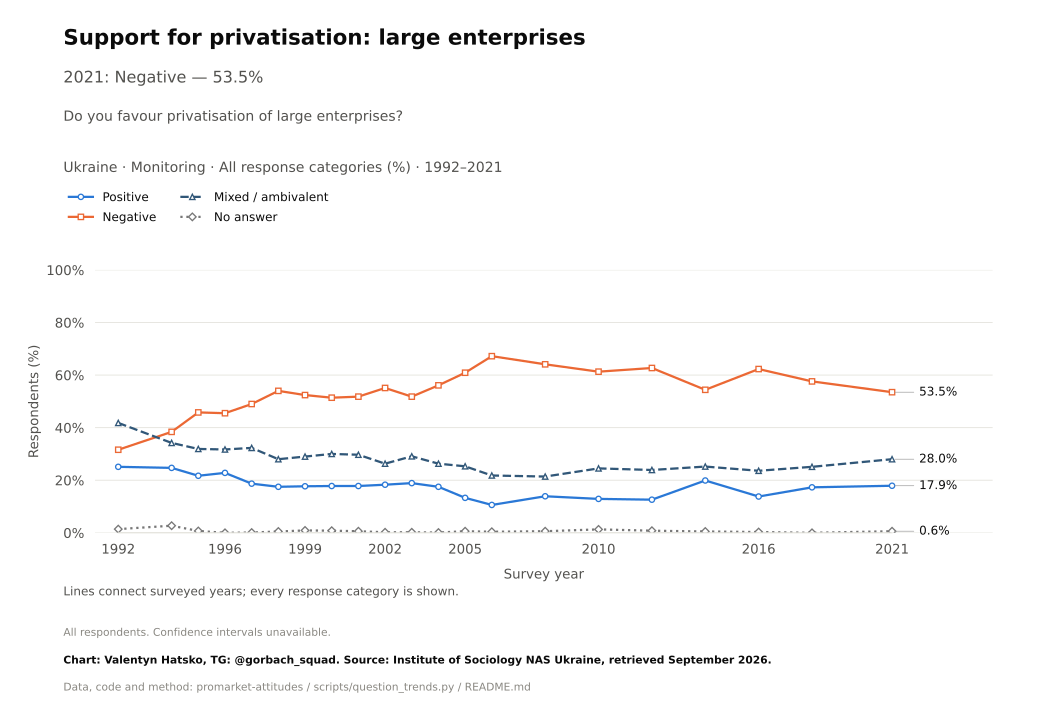

The table this chart was drawn from, first rows:
survey, item, year, question_type, source_file, source_field, source_table, source_sha256, response, estimate, se, ci_low, ci_high, n_valid, n_domain, n_psu, kish_n, weight_sum, weighted, variance_method, denominator, excluded_non_numeric_pct, spontaneous_against_democracy_pct, round
Monitoring, privatise_large, 1992, ordinal, monitoring-2021dlya-tipografii.pdf, a3, question_trend_source_cells.csv, , Positive, 25.1, , , , , , , , , , , all respondents as published, , , 
Monitoring, privatise_large, 1994, ordinal, monitoring-2021dlya-tipografii.pdf, a3, question_trend_source_cells.csv, , Positive, 24.7, , , , , , , , , , , all respondents as published, , , 
Monitoring, privatise_large, 1995, ordinal, panina-1994-2005.pdf, a3, question_trend_source_cells.csv, , Positive, 21.7, , , , , , , , , , , all respondents as published, , , 
Monitoring, privatise_large, 1996, ordinal, monitoring-2021dlya-tipografii.pdf, a3, question_trend_source_cells.csv, , Positive, 22.8, , , , , , , , , , , all respondents as published, , , 
Monitoring, privatise_large, 1997, ordinal, panina-1994-2005.pdf, a3, question_trend_source_cells.csv, , Positive, 18.7, , , , , , , , , , , all respondents as published, , , 
Monitoring, privatise_large, 1998, ordinal, monitoring-2021dlya-tipografii.pdf, a3, question_trend_source_cells.csv, , Positive, 17.5, , , , , , , , , , , all respondents as published, , , 
Monitoring, privatise_large, 1999, ordinal, panina-1994-2005.pdf, a3, question_trend_source_cells.csv, , Positive, 17.7, , , , , , , , , , , all respondents as published, , , 
Monitoring, privatise_large, 2000, ordinal, monitoring-2021dlya-tipografii.pdf, a3, question_trend_source_cells.csv, , Positive, 17.8, , , , , , , , , , , all respondents as published, , , 
Monitoring, privatise_large, 2001, ordinal, panina-1994-2005.pdf, a3, question_trend_source_cells.csv, , Positive, 17.8, , , , , , , , , , , all respondents as published, , , 
Monitoring, privatise_large, 2002, ordinal, monitoring-2021dlya-tipografii.pdf, a3, question_trend_source_cells.csv, , Positive, 18.3, , , , , , , , , , , all respondents as published, , , 
Monitoring, privatise_large, 2003, ordinal, panina-1994-2005.pdf, a3, question_trend_source_cells.csv, , Positive, 18.9, , , , , , , , , , , all respondents as published, , , 
Monitoring, privatise_large, 2004, ordinal, monitoring-2021dlya-tipografii.pdf, a3, question_trend_source_cells.csv, , Positive, 17.5, , , , , , , , , , , all respondents as published, , , 
Monitoring, privatise_large, 2005, ordinal, monitoring-2021dlya-tipografii.pdf, a3, question_trend_source_cells.csv, , Positive, 13.3, , , , , , , , , , , all respondents as published, , , 
Monitoring, privatise_large, 2006, ordinal, monitoring-2021dlya-tipografii.pdf, a3, question_trend_source_cells.csv, , Positive, 10.6, , , , , , , , , , , all respondents as published, , , 
Monitoring, privatise_large, 2008, ordinal, monitoring-2021dlya-tipografii.pdf, a3, question_trend_source_cells.csv, , Positive, 13.9, , , , , , , , , , , all respondents as published, , , 
Monitoring, privatise_large, 2010, ordinal, monitoring-2021dlya-tipografii.pdf, a3, question_trend_source_cells.csv, , Positive, 12.9, , , , , , , , , , , all respondents as published, , , 
Monitoring, privatise_large, 2012, ordinal, monitoring-2021dlya-tipografii.pdf, a3, question_trend_source_cells.csv, , Positive, 12.6, , , , , , , , , , , all respondents as published, , , 
Monitoring, privatise_large, 2014, ordinal, monitoring-2021dlya-tipografii.pdf, a3, question_trend_source_cells.csv, , Positive, 19.9, , , , , , , , , , , all respondents as published, , , 
Monitoring, privatise_large, 2016, ordinal, monitoring-2021dlya-tipografii.pdf, a3, question_trend_source_cells.csv, , Positive, 13.8, , , , , , , , , , , all respondents as published, , , 
Monitoring, privatise_large, 2018, ordinal, monitoring-2021dlya-tipografii.pdf, a3, question_trend_source_cells.csv, , Positive, 17.3, , , , , , , , , , , all respondents as published, , , 
Monitoring, privatise_large, 2021, ordinal, monitoring-2021dlya-tipografii.pdf, a3, question_trend_source_cells.csv, , Positive, 17.9, , , , , , , , , , , all respondents as published, , , 
Monitoring, privatise_large, 1992, ordinal, monitoring-2021dlya-tipografii.pdf, a3, question_trend_source_cells.csv, , Negative, 31.6, , , , , , , , , , , all respondents as published, , , 
Monitoring, privatise_large, 1994, ordinal, monitoring-2021dlya-tipografii.pdf, a3, question_trend_source_cells.csv, , Negative, 38.4, , , , , , , , , , , all respondents as published, , , 
Monitoring, privatise_large, 1995, ordinal, panina-1994-2005.pdf, a3, question_trend_source_cells.csv, , Negative, 45.8, , , , , , , , , , , all respondents as published, , , 
Monitoring, privatise_large, 1996, ordinal, monitoring-2021dlya-tipografii.pdf, a3, question_trend_source_cells.csv, , Negative, 45.5, , , , , , , , , , , all respondents as published, , , 
Monitoring, privatise_large, 1997, ordinal, panina-1994-2005.pdf, a3, question_trend_source_cells.csv, , Negative, 49.0, , , , , , , , , , , all respondents as published, , , 
Monitoring, privatise_large, 1998, ordinal, monitoring-2021dlya-tipografii.pdf, a3, question_trend_source_cells.csv, , Negative, 54.0, , , , , , , , , , , all respondents as published, , , 
Monitoring, privatise_large, 1999, ordinal, panina-1994-2005.pdf, a3, question_trend_source_cells.csv, , Negative, 52.4, , , , , , , , , , , all respondents as published, , , 
Monitoring, privatise_large, 2000, ordinal, monitoring-2021dlya-tipografii.pdf, a3, question_trend_source_cells.csv, , Negative, 51.4, , , , , , , , , , , all respondents as published, , , 
Monitoring, privatise_large, 2001, ordinal, panina-1994-2005.pdf, a3, question_trend_source_cells.csv, , Negative, 51.8, , , , , , , , , , , all respondents as published, , , 
Monitoring, privatise_large, 2002, ordinal, monitoring-2021dlya-tipografii.pdf, a3, question_trend_source_cells.csv, , Negative, 55.1, , , , , , , , , , , all respondents as published, , , 
Monitoring, privatise_large, 2003, ordinal, panina-1994-2005.pdf, a3, question_trend_source_cells.csv, , Negative, 51.8, , , , , , , , , , , all respondents as published, , , 
Monitoring, privatise_large, 2004, ordinal, monitoring-2021dlya-tipografii.pdf, a3, question_trend_source_cells.csv, , Negative, 56.1, , , , , , , , , , , all respondents as published, , , 
Monitoring, privatise_large, 2005, ordinal, monitoring-2021dlya-tipografii.pdf, a3, question_trend_source_cells.csv, , Negative, 60.9, , , , , , , , , , , all respondents as published, , , 
Monitoring, privatise_large, 2006, ordinal, monitoring-2021dlya-tipografii.pdf, a3, question_trend_source_cells.csv, , Negative, 67.2, , , , , , , , , , , all respondents as published, , , 
Monitoring, privatise_large, 2008, ordinal, monitoring-2021dlya-tipografii.pdf, a3, question_trend_source_cells.csv, , Negative, 64.1, , , , , , , , , , , all respondents as published, , , 
Monitoring, privatise_large, 2010, ordinal, monitoring-2021dlya-tipografii.pdf, a3, question_trend_source_cells.csv, , Negative, 61.3, , , , , , , , , , , all respondents as published, , , 
Monitoring, privatise_large, 2012, ordinal, monitoring-2021dlya-tipografii.pdf, a3, question_trend_source_cells.csv, , Negative, 62.7, , , , , , , , , , , all respondents as published, , , 
Monitoring, privatise_large, 2014, ordinal, monitoring-2021dlya-tipografii.pdf, a3, question_trend_source_cells.csv, , Negative, 54.4, , , , , , , , , , , all respondents as published, , , 
Monitoring, privatise_large, 2016, ordinal, monitoring-2021dlya-tipografii.pdf, a3, question_trend_source_cells.csv, , Negative, 62.3, , , , , , , , , , , all respondents as published, , , 
Monitoring, privatise_large, 2018, ordinal, monitoring-2021dlya-tipografii.pdf, a3, question_trend_source_cells.csv, , Negative, 57.6, , , , , , , , , , , all respondents as published, , , 
Monitoring, privatise_large, 2021, ordinal, monitoring-2021dlya-tipografii.pdf, a3, question_trend_source_cells.csv, , Negative, 53.5, , , , , , , , , , , all respondents as published, , , 
Monitoring, privatise_large, 1992, ordinal, monitoring-2021dlya-tipografii.pdf, a3, question_trend_source_cells.csv, , Mixed / ambivalent, 41.8, , , , , , , , , , , all respondents as published, , , 
Monitoring, privatise_large, 1994, ordinal, monitoring-2021dlya-tipografii.pdf, a3, question_trend_source_cells.csv, , Mixed / ambivalent, 34.2, , , , , , , , , , , all respondents as published, , , 
Monitoring, privatise_large, 1995, ordinal, panina-1994-2005.pdf, a3, question_trend_source_cells.csv, , Mixed / ambivalent, 31.9, , , , , , , , , , , all respondents as published, , , 
Monitoring, privatise_large, 1996, ordinal, monitoring-2021dlya-tipografii.pdf, a3, question_trend_source_cells.csv, , Mixed / ambivalent, 31.7, , , , , , , , , , , all respondents as published, , , 
Monitoring, privatise_large, 1997, ordinal, panina-1994-2005.pdf, a3, question_trend_source_cells.csv, , Mixed / ambivalent, 32.3, , , , , , , , , , , all respondents as published, , , 
Monitoring, privatise_large, 1998, ordinal, monitoring-2021dlya-tipografii.pdf, a3, question_trend_source_cells.csv, , Mixed / ambivalent, 28.0, , , , , , , , , , , all respondents as published, , , 
Monitoring, privatise_large, 1999, ordinal, panina-1994-2005.pdf, a3, question_trend_source_cells.csv, , Mixed / ambivalent, 29.0, , , , , , , , , , , all respondents as published, , , 
Monitoring, privatise_large, 2000, ordinal, monitoring-2021dlya-tipografii.pdf, a3, question_trend_source_cells.csv, , Mixed / ambivalent, 30.0, , , , , , , , , , , all respondents as published, , , 
Monitoring, privatise_large, 2001, ordinal, panina-1994-2005.pdf, a3, question_trend_source_cells.csv, , Mixed / ambivalent, 29.7, , , , , , , , , , , all respondents as published, , , 
Monitoring, privatise_large, 2002, ordinal, monitoring-2021dlya-tipografii.pdf, a3, question_trend_source_cells.csv, , Mixed / ambivalent, 26.3, , , , , , , , , , , all respondents as published, , , 
Monitoring, privatise_large, 2003, ordinal, panina-1994-2005.pdf, a3, question_trend_source_cells.csv, , Mixed / ambivalent, 29.1, , , , , , , , , , , all respondents as published, , , 
Monitoring, privatise_large, 2004, ordinal, monitoring-2021dlya-tipografii.pdf, a3, question_trend_source_cells.csv, , Mixed / ambivalent, 26.3, , , , , , , , , , , all respondents as published, , , 
Monitoring, privatise_large, 2005, ordinal, monitoring-2021dlya-tipografii.pdf, a3, question_trend_source_cells.csv, , Mixed / ambivalent, 25.3, , , , , , , , , , , all respondents as published, , , 
Monitoring, privatise_large, 2006, ordinal, monitoring-2021dlya-tipografii.pdf, a3, question_trend_source_cells.csv, , Mixed / ambivalent, 21.8, , , , , , , , , , , all respondents as published, , , 
Monitoring, privatise_large, 2008, ordinal, monitoring-2021dlya-tipografii.pdf, a3, question_trend_source_cells.csv, , Mixed / ambivalent, 21.4, , , , , , , , , , , all respondents as published, , , 
Monitoring, privatise_large, 2010, ordinal, monitoring-2021dlya-tipografii.pdf, a3, question_trend_source_cells.csv, , Mixed / ambivalent, 24.5, , , , , , , , , , , all respondents as published, , , 
Monitoring, privatise_large, 2012, ordinal, monitoring-2021dlya-tipografii.pdf, a3, question_trend_source_cells.csv, , Mixed / ambivalent, 23.9, , , , , , , , , , , all respondents as published, , , 
Monitoring, privatise_large, 2014, ordinal, monitoring-2021dlya-tipografii.pdf, a3, question_trend_source_cells.csv, , Mixed / ambivalent, 25.2, , , , , , , , , , , all respondents as published, , , 
... 24 more rows
